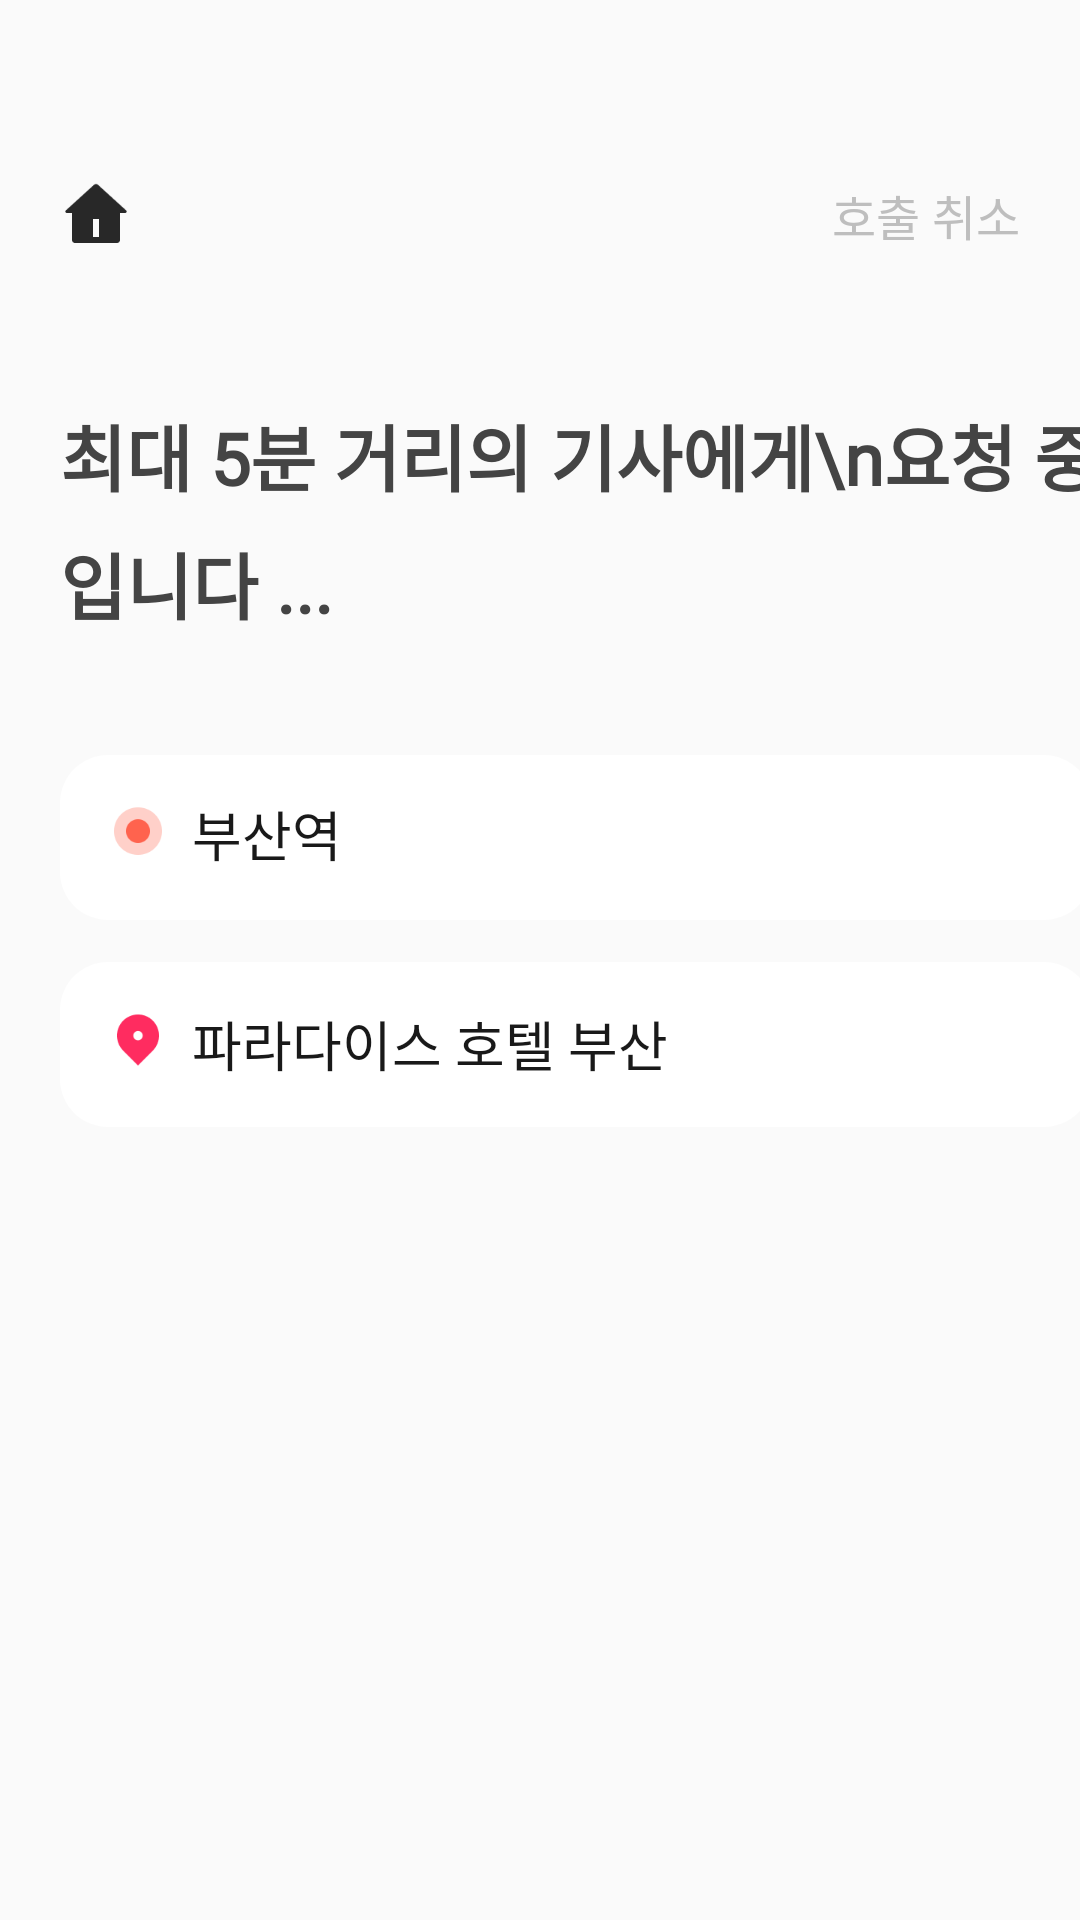

Android layout source for this screen:
<!-- AndroidManifest.xml: application theme Theme.Hoxi -->
<!-- res/layout/activity_matching.xml -->
<?xml version="1.0" encoding="utf-8"?>
<androidx.constraintlayout.widget.ConstraintLayout
        xmlns:android="http://schemas.android.com/apk/res/android"
        xmlns:tools="http://schemas.android.com/tools"
        xmlns:app="http://schemas.android.com/apk/res-auto"
        android:layout_width="match_parent"
        android:layout_height="match_parent"
        tools:context=".Matching"
        android:background="#FAFAFA"
>

    <ImageButton
            android:id="@+id/home"
            app:layout_constraintTop_toTopOf="parent"
            app:layout_constraintStart_toStartOf="parent"
            android:layout_width="24dp"
            android:layout_height="24dp"
            android:background="@drawable/home"
            android:layout_marginStart="20dp"
            android:layout_marginTop="60dp"
    />

    <TextView
            android:layout_width="wrap_content"
            android:layout_height="wrap_content"
            app:layout_constraintTop_toTopOf="parent"
            app:layout_constraintEnd_toEndOf="parent"
            android:layout_marginTop="60dp"
            android:layout_marginEnd="20dp"

            android:background="@null"
            android:text="호출 취소"
            android:fontFamily="@font/pretendard_regular"
            android:textSize="16dp"
            android:textFontWeight="500"
            android:textColor="#BEBEBE"
    />
    
    <TextView
            android:id="@+id/request_message"
            app:layout_constraintTop_toBottomOf="@id/home"
            app:layout_constraintStart_toStartOf="parent"
            android:layout_marginStart="20dp"
            android:layout_marginTop="50dp"
            android:layout_width="wrap_content"
            android:layout_height="wrap_content"
            android:text="최대 5분 거리의 기사에게\n요청 중입니다 ..."
            android:fontFamily="@font/pretendard_regular"
            android:textSize="24dp"
            android:textFontWeight="600"
            android:lineHeight="36dp"
            android:textColor="#444"

    />

    <View
            android:id="@+id/src_rectangle"
            app:layout_constraintStart_toStartOf="parent"
            app:layout_constraintTop_toBottomOf="@id/request_message"
            android:layout_marginTop="40dp"
            android:layout_marginStart="20dp"
            android:layout_width="344dp"
            android:layout_height="55dp"
            android:background="@drawable/src_input_box"/>

    <ImageView
            android:id="@+id/pin"
            app:layout_constraintTop_toTopOf="@id/src_rectangle"
            app:layout_constraintStart_toStartOf="@id/src_rectangle"
            android:background="@drawable/pin"
            android:layout_marginTop="13dp"
            android:layout_marginStart="14dp"
            android:layout_width="24dp"
            android:layout_height="24dp"/>

    <TextView
            android:id="@+id/src_location"
            android:layout_width="290dp"
            android:layout_height="24dp"
            app:layout_constraintTop_toTopOf="@id/src_rectangle"
            app:layout_constraintStart_toEndOf="@id/pin"
            android:layout_marginTop="13dp"
            android:layout_marginStart="6dp"
            android:text="부산역"
            android:fontFamily="@font/pretendard_regular"
            android:gravity="center_vertical"
            android:textSize="18dp"
            android:textColor="#191919"
            android:textFontWeight="500"/>

    <View
        android:id="@+id/dest_rectangle"
        app:layout_constraintStart_toStartOf="parent"
        app:layout_constraintTop_toBottomOf="@id/src_rectangle"
        android:layout_marginTop="14dp"
        android:layout_marginStart="20dp"
        android:layout_width="344dp"
        android:layout_height="55dp"
        android:background="@drawable/src_input_box"/>

    <ImageView
            android:id="@+id/dest_pin"
            app:layout_constraintTop_toTopOf="@id/dest_rectangle"
            app:layout_constraintStart_toStartOf="@id/dest_rectangle"
            android:background="@drawable/pin2"
            android:layout_marginTop="13dp"
            android:layout_marginStart="14dp"
            android:layout_width="24dp"
            android:layout_height="24dp"/>

    <TextView
            android:id="@+id/dest_location"
            android:layout_width="290dp"
            android:layout_height="24dp"
            app:layout_constraintTop_toTopOf="@id/dest_rectangle"
            app:layout_constraintStart_toEndOf="@id/dest_pin"
            android:layout_marginTop="14dp"
            android:layout_marginStart="6dp"
            android:text="파라다이스 호텔 부산"
            android:fontFamily="@font/pretendard_regular"
            android:gravity="center_vertical"
            android:textSize="18dp"
            android:textColor="#191919"
            android:textFontWeight="500"/>

</androidx.constraintlayout.widget.ConstraintLayout>
<!-- resources referenced by this layout -->
<resources>
  <!-- drawable home: png bitmap (drawable, 873 bytes) -->
  <!-- drawable pin: png bitmap (drawable, 1670 bytes) -->
  <!-- drawable pin2: png bitmap (drawable, 1168 bytes) -->
  <!-- drawable src_input_box (drawable) -->
  <?xml version="1.0" encoding="UTF-8"?>
  <shape xmlns:android="http://schemas.android.com/apk/res/android">
      
      <solid android:color="#FFFFFF"/>
      <corners android:radius="16dp" />
  </shape>
  <style name="Theme.Hoxi" parent="Base.Theme.Hoxi" />
  <style name="Base.Theme.Hoxi" parent="Theme.Material3.DayNight.NoActionBar">
          
          
      </style>
</resources>
